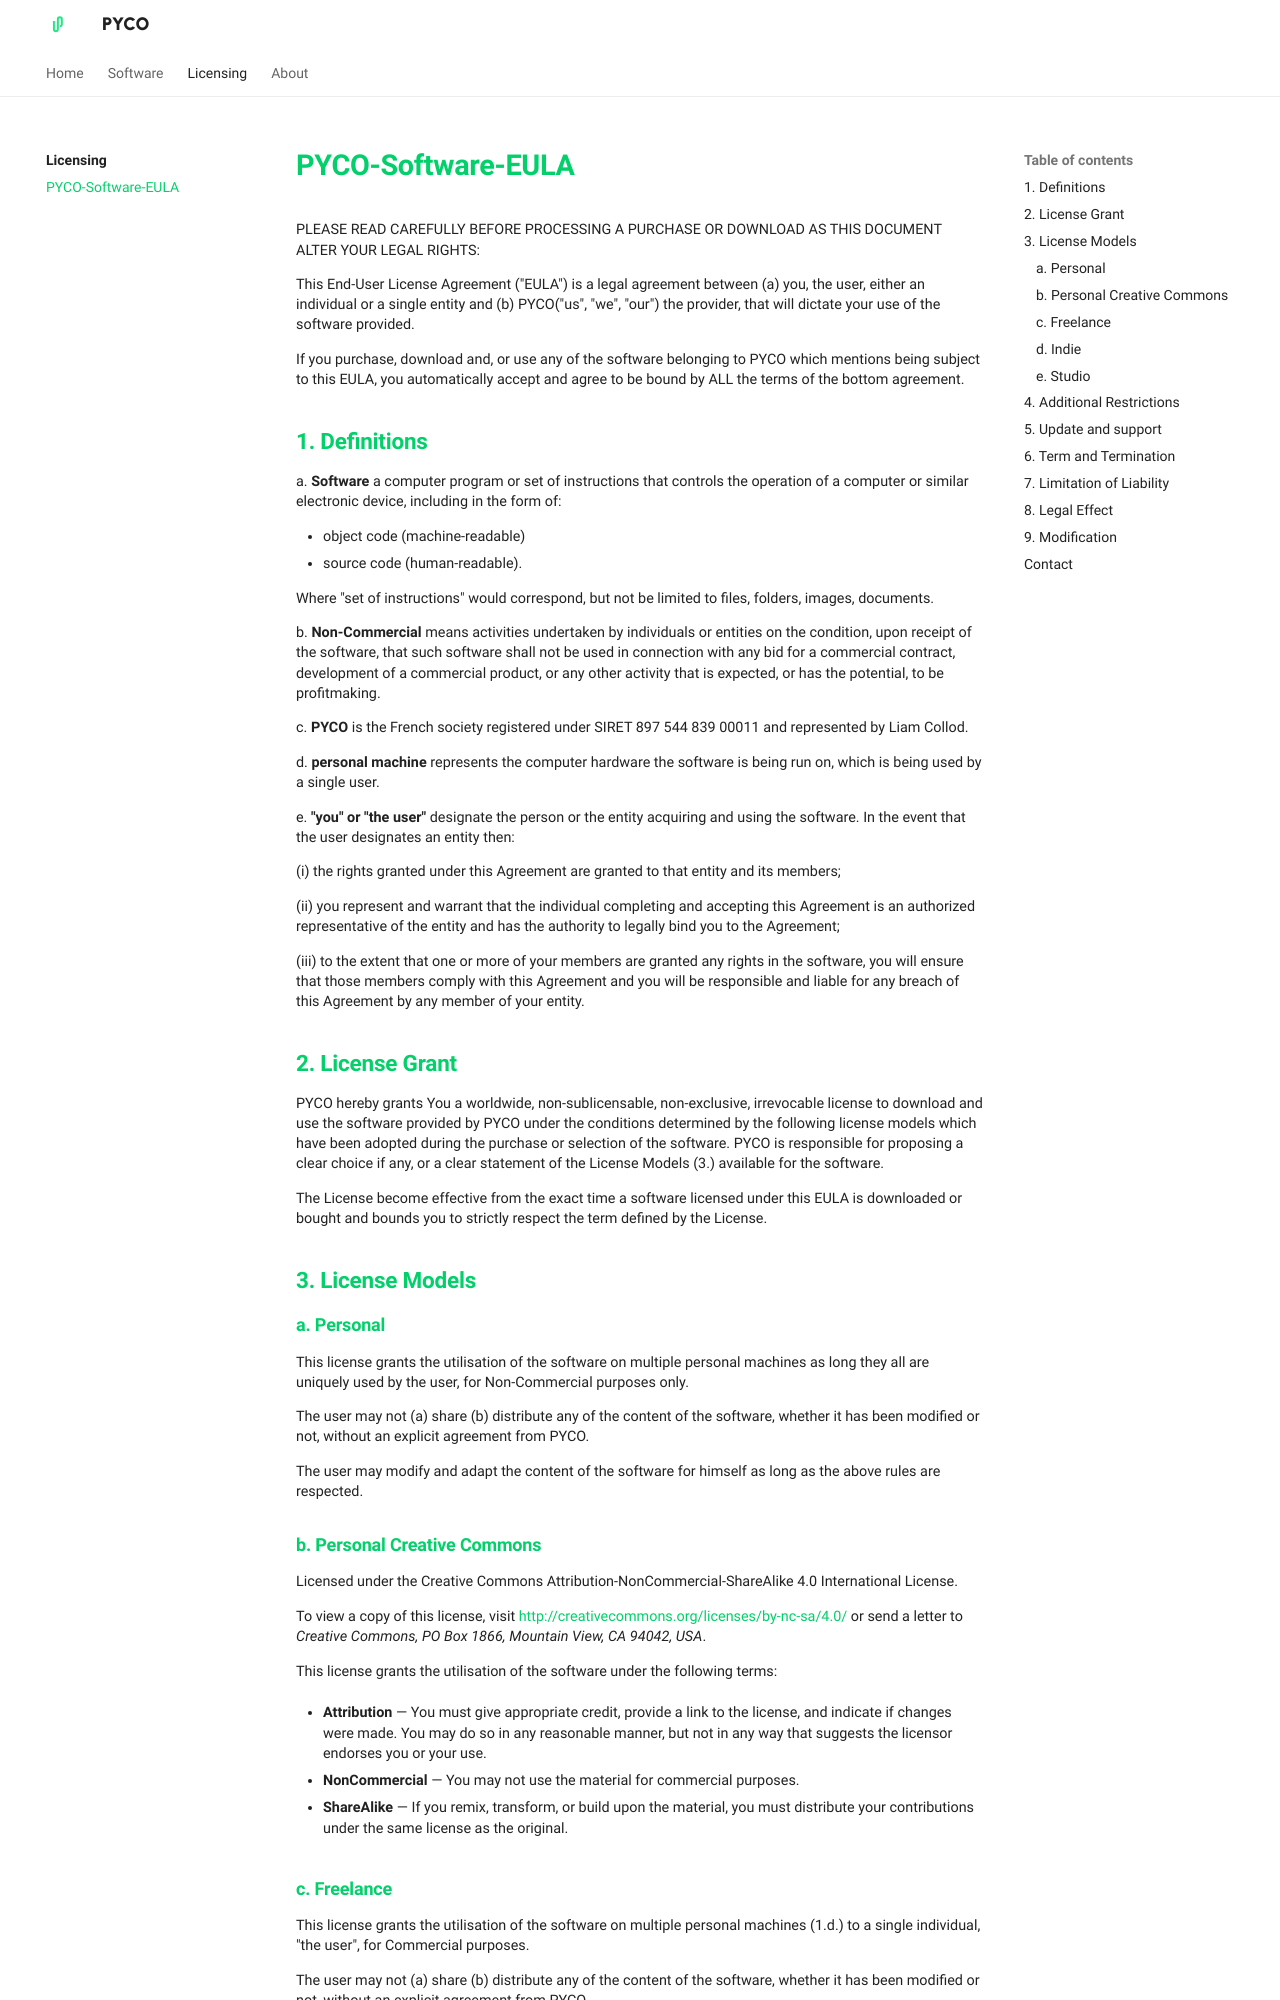

repository: pyco-apps/pyco-apps.github.io · page: licensing/eula/index.html · generator: mkdocs

---
description: End-User License Agreement for PYCO software.
---
# PYCO-Software-EULA

PLEASE READ CAREFULLY BEFORE PROCESSING A PURCHASE OR DOWNLOAD AS THIS DOCUMENT
ALTER YOUR LEGAL RIGHTS:

This End-User License Agreement ("EULA") is a legal agreement between (a)
you, the user, either an individual or a single entity and (b) PYCO("us", "we",
"our") the provider, that will dictate your use of the software provided.

If you purchase, download and, or use any of the software belonging to PYCO
which mentions being subject to this EULA, you automatically accept and agree to
be bound by ALL the terms of the bottom agreement.

## 1. Definitions

a. **Software** a computer program or set of instructions that controls the
operation of a computer or similar electronic device, including in the form of:

- object code (machine-readable)
- source code (human-readable).

Where "set of instructions" would correspond, but not be limited to files,
folders, images, documents.

b. **Non-Commercial** means activities undertaken by individuals or entities on
the condition, upon receipt of the software, that such software shall not
be used in connection with any bid for a commercial contract, development of a
commercial product, or any other activity that is expected, or has the
potential, to be profitmaking.

c. **PYCO** is the French society registered under SIRET 897 544 839 00011 and
represented by Liam Collod.

d. **personal machine** represents the computer hardware the software is being
run on, which is being used by a single user.

e. **"you" or "the user"** designate the person or the entity acquiring
and using the software. In the event that the user designates an entity then:

(i) the rights granted under this Agreement are granted to that entity and its
members;

(ii) you represent and warrant that the individual completing and accepting
this Agreement is an authorized representative of the entity and has the
authority to legally bind you to the Agreement;

(iii) to the extent that one or more of your members are granted any
rights in the software, you will ensure that those members comply with this
Agreement and you will be responsible and liable for any breach of this
Agreement by any member of your entity.

## 2. License Grant

PYCO hereby grants You a worldwide, non-sublicensable, non-exclusive,
irrevocable license to download and use the software provided by PYCO under the
conditions determined by the following license models which have been
adopted during the purchase or selection of the software.
PYCO is responsible for proposing a clear choice if any, or a clear statement
of the License Models (3.) available for the software.

The License become effective from the exact time a software licensed under this
EULA is downloaded or bought and bounds you to strictly respect the term
defined by the License.

## 3. License Models

### a. Personal

This license grants the utilisation of the software on multiple personal
machines as long they all are uniquely used by the user, for Non-Commercial
purposes only.

The user may not (a) share (b) distribute any of the content of the software,
whether it has been modified or not, without an explicit agreement from PYCO.

The user may modify and adapt the content of the software for himself as long
as the above rules are respected.

### b. Personal Creative Commons

Licensed under the Creative Commons Attribution-NonCommercial-ShareAlike 4.0
International License.

To view a copy of this license,
visit [http://creativecommons.org/licenses/by-nc-sa/4.0/](http://creativecommons.org/licenses/by-nc-sa/4.0/)
or send a letter to _Creative Commons, PO Box 1866, Mountain View, CA 94042,
USA_.

This license grants the utilisation of the software under the following terms:

- **Attribution** — You must give appropriate credit, provide a link to the
  license, and indicate if changes were made. You may do so in any reasonable
  manner, but not in any way that suggests the licensor endorses you or your
  use.

- **NonCommercial** — You may not use the material for commercial purposes.

- **ShareAlike** — If you remix, transform, or build upon the material, you
  must
  distribute your contributions under the same license as the original.
